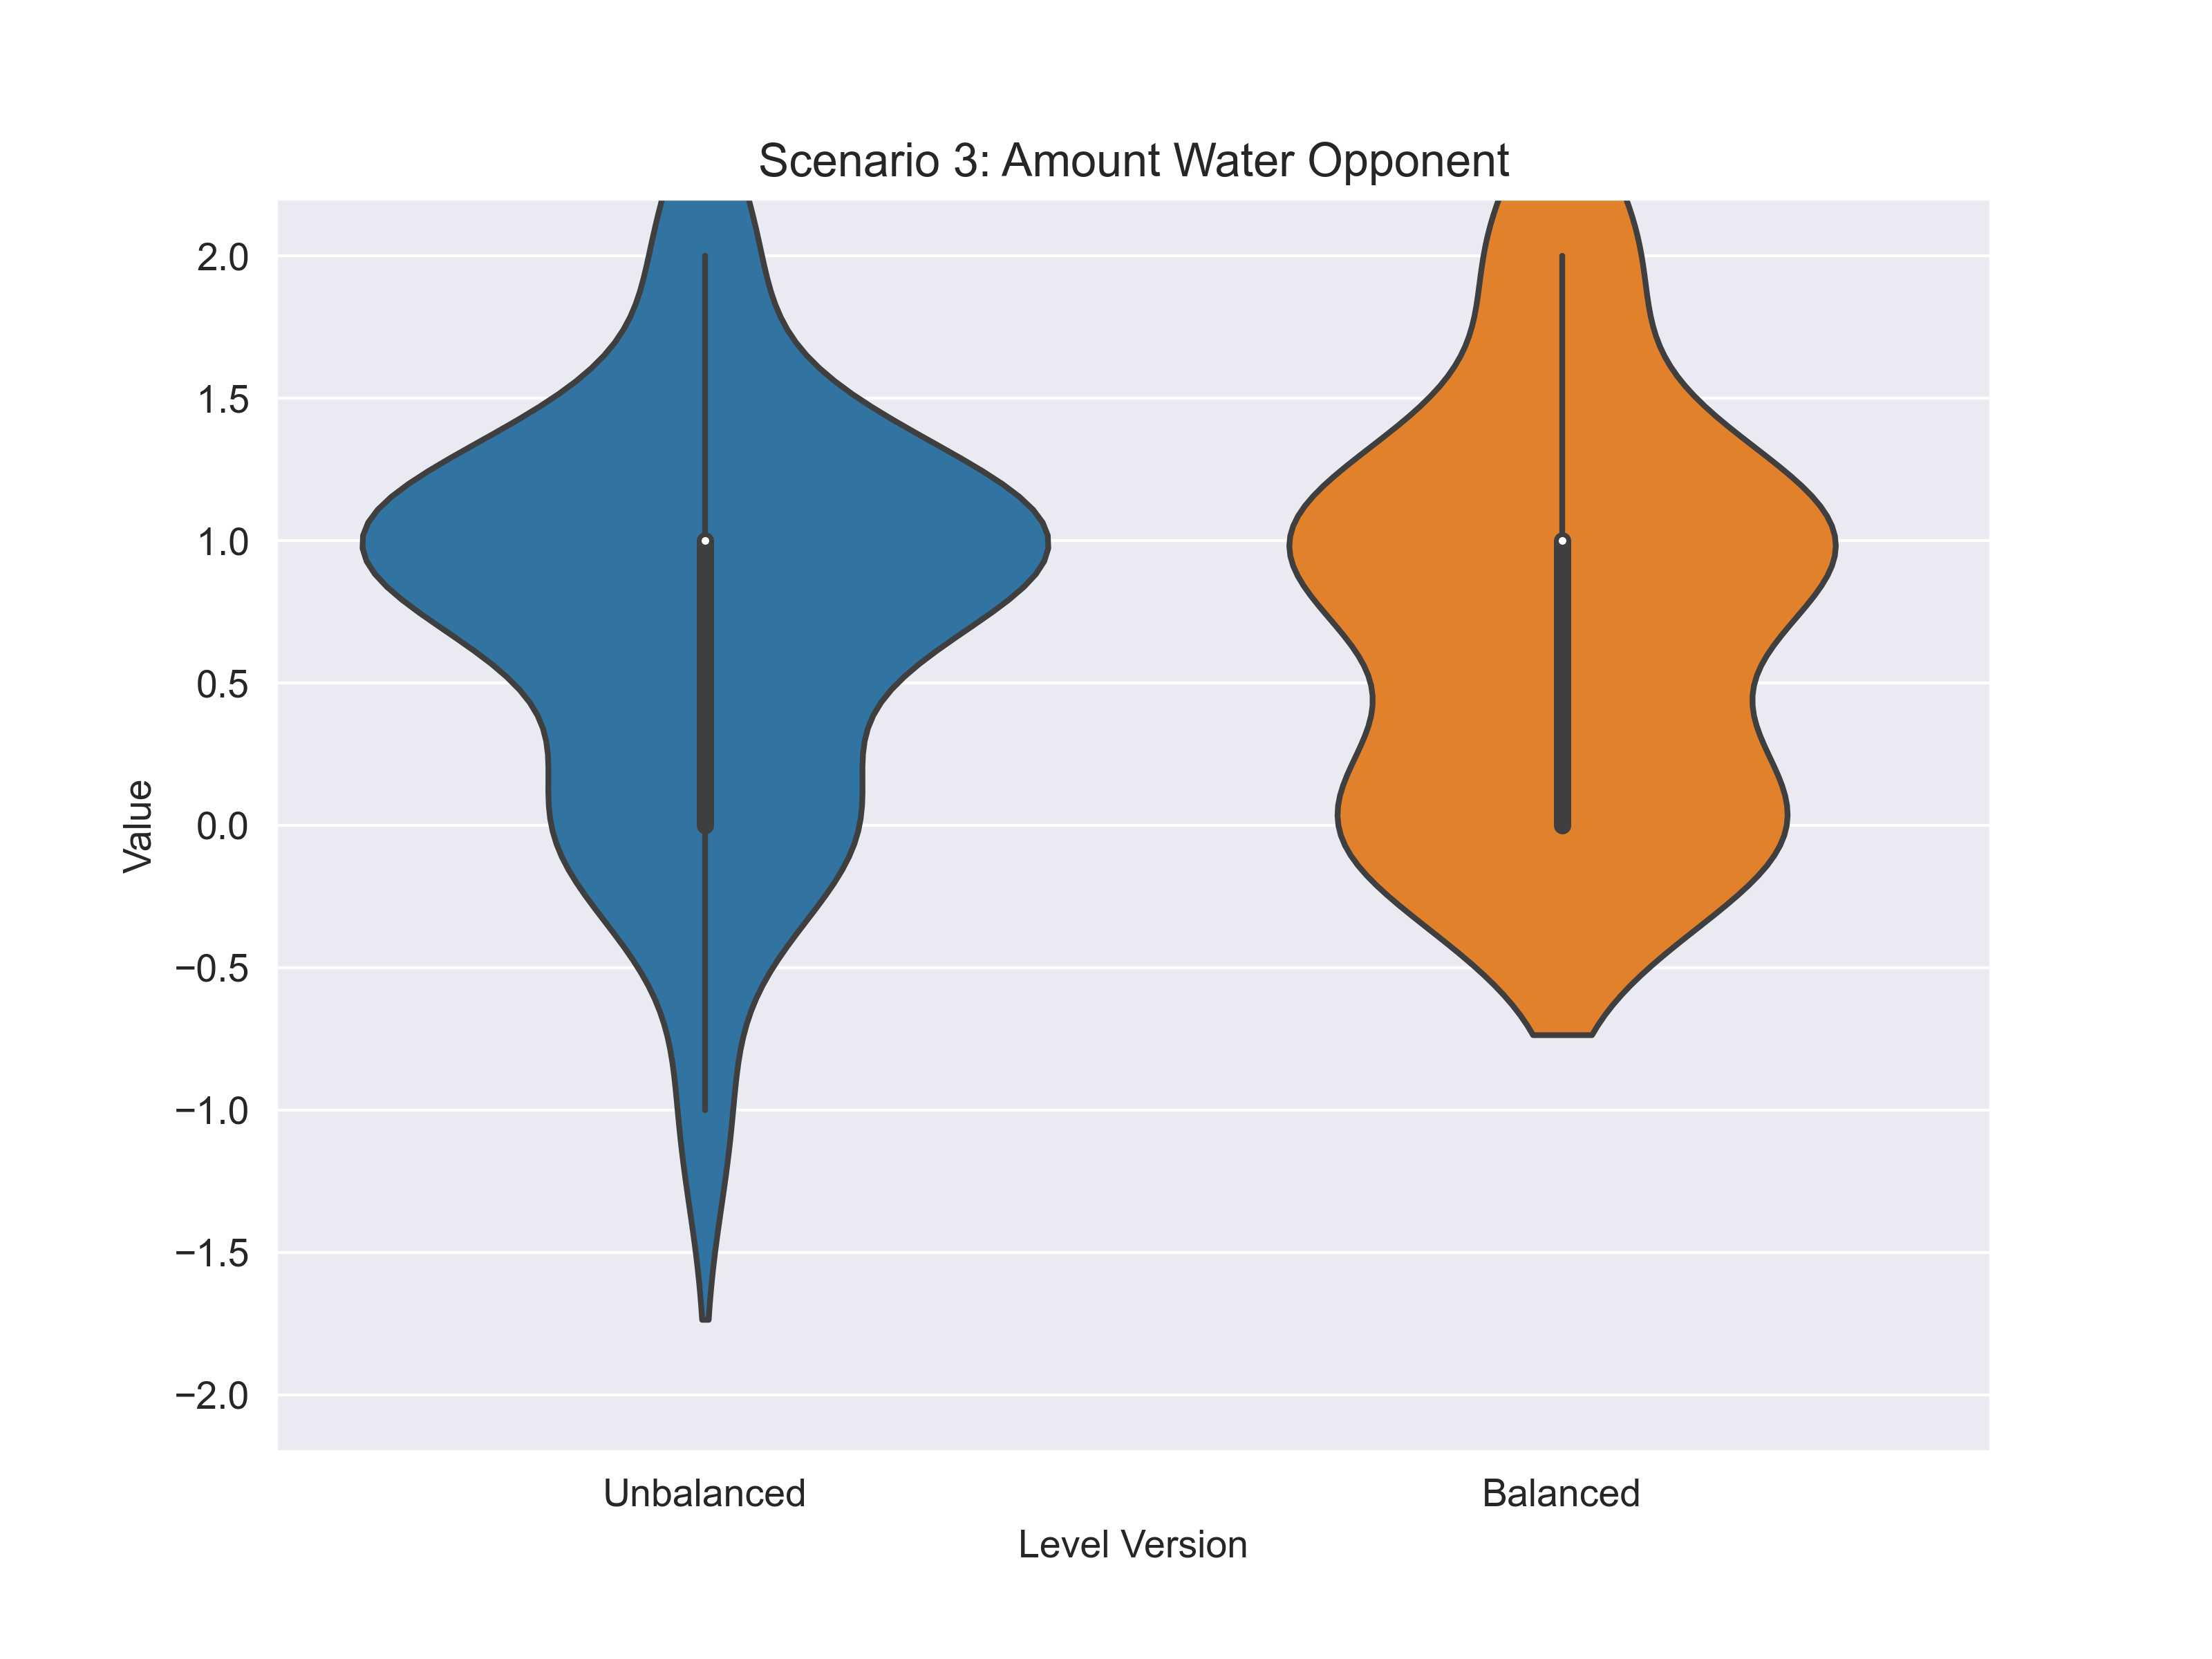

Data behind this chart, as committed beside it:
scenario; variable; answer_unbalanced; answer_balanced
3; water-opponent; 1; 1
3; water-opponent; 1; 1
3; water-opponent; 1; 0
3; water-opponent; 1; 1
3; water-opponent; 1; 1
3; water-opponent; 0; 0
3; water-opponent; 1; 2
3; water-opponent; 1; 1
3; water-opponent; 0; 0
3; water-opponent; 0; 0
3; water-opponent; -1; 0
3; water-opponent; 1; 1
3; water-opponent; 0; 0
3; water-opponent; 0; 0
3; water-opponent; 1; 1
3; water-opponent; 1; 1
3; water-opponent; 2; 2
3; water-opponent; 1; 0
3; water-opponent; 0; 0
3; water-opponent; 1; 1
3; water-opponent; 1; 1
3; water-opponent; 1; 2
3; water-opponent; 2; 1
